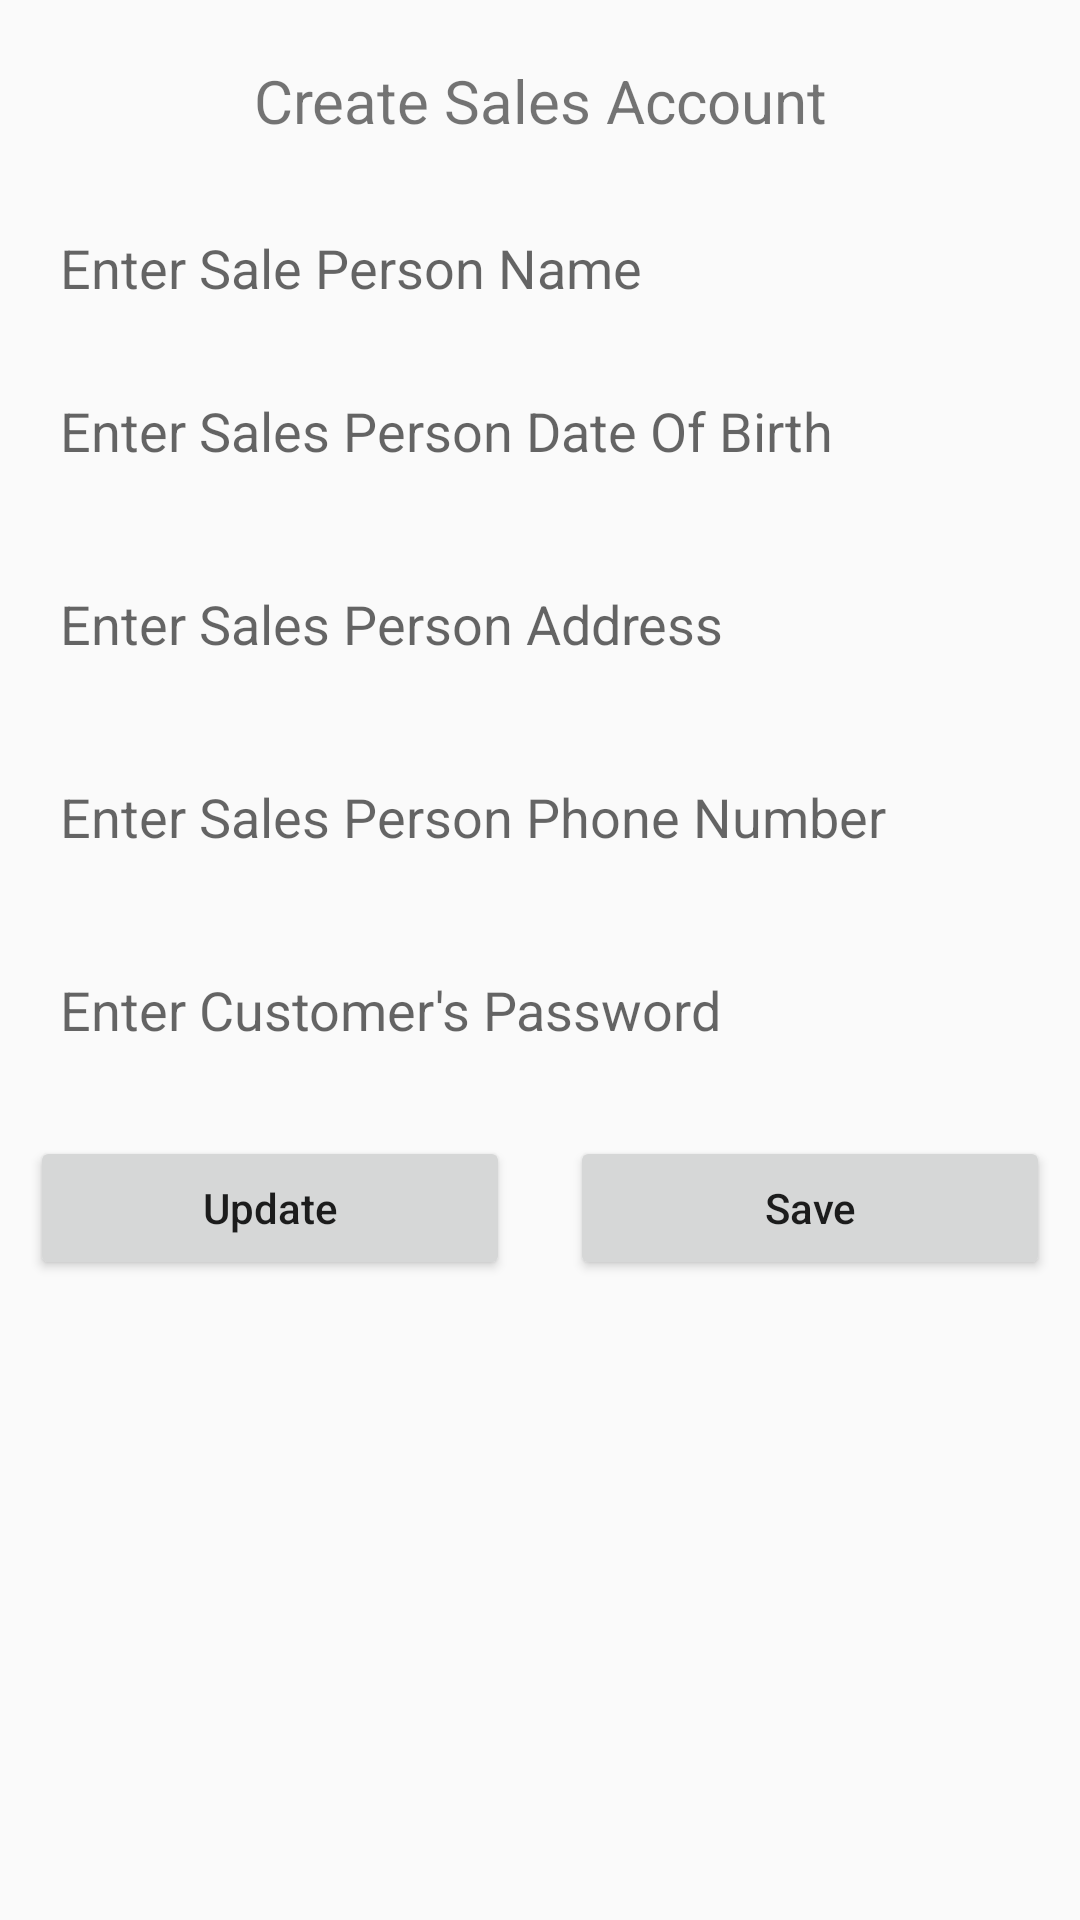

Layout XML and referenced resources for this Android screen:
<!-- AndroidManifest.xml: application theme AppTheme -->
<!-- res/layout/fragment_sales.xml -->
<?xml version="1.0" encoding="utf-8"?>
<FrameLayout xmlns:android="http://schemas.android.com/apk/res/android"
    xmlns:tools="http://schemas.android.com/tools"
    android:layout_width="match_parent"
    android:layout_height="match_parent"
    tools:context=".Activities.Fragments.SalesFragment">

    
   <include layout="@layout/sales"/>

</FrameLayout>
<!-- res/layout/sales.xml (included above) -->
<?xml version="1.0" encoding="utf-8"?>
<LinearLayout
    android:orientation="vertical"
    xmlns:android="http://schemas.android.com/apk/res/android" android:layout_width="match_parent"
    android:layout_height="match_parent">


    <TextView
        android:layout_marginTop="20dp"
        android:textSize="20sp"
        android:textAlignment="center"
        android:layout_width="match_parent"
        android:layout_height="wrap_content"
        android:text="Create Sales Account"
        android:textAllCaps="false"/>

    <EditText
        android:id="@+id/salesName"
        android:hint="Enter Sale Person Name"
        android:layout_width="match_parent"
        android:layout_height="wrap_content"
        android:padding="10dp"
        android:layout_marginRight="10dp"
        android:layout_marginLeft="10dp"
        android:layout_marginTop="20dp"
        android:background="@drawable/custom_edittext_form_background"/>



    <EditText
        android:id="@+id/salePersonDOB"
        android:hint="Enter Sales Person Date Of Birth"
        android:layout_width="match_parent"
        android:layout_height="wrap_content"
        android:padding="10dp"
        android:layout_margin="10dp"
        android:background="@drawable/custom_edittext_form_background"/>

    <EditText
        android:id="@+id/SalePersonAddress"
        android:hint="Enter Sales Person Address"
        android:layout_width="match_parent"
        android:layout_height="wrap_content"
        android:padding="10dp"
        android:layout_margin="10dp"
        android:background="@drawable/custom_edittext_form_background"/>

    <EditText
        android:id="@+id/salePersonPhone"
        android:hint="Enter Sales Person Phone Number"
        android:layout_width="match_parent"
        android:layout_height="wrap_content"
        android:padding="10dp"
        android:layout_margin="10dp"
        android:background="@drawable/custom_edittext_form_background"/>

    <EditText
        android:id="@+id/salesPersonPassword"
        android:hint="Enter Customer's Password"
        android:layout_width="match_parent"
        android:layout_height="wrap_content"
        android:padding="10dp"
        android:layout_margin="10dp"
        android:background="@drawable/custom_edittext_form_background"/>

    <LinearLayout
        android:weightSum="10"
        android:orientation="horizontal"
        android:layout_width="match_parent"
        android:layout_height="wrap_content">

        <Button
            android:id="@+id/salesUpdate"
            android:textAllCaps="false"
            android:text="Update"
            android:layout_weight="5"
            android:layout_width="match_parent"
            android:layout_height="wrap_content"
            android:layout_margin="10dp"
            android:padding="10dp"/>

        <Button
            android:id="@+id/salesSave"
            android:textAllCaps="false"
            android:text="Save"
            android:layout_weight="5"
            android:layout_width="match_parent"
            android:layout_height="wrap_content"
            android:layout_margin="10dp"
            android:padding="10dp"/>

    </LinearLayout>

</LinearLayout>
<!-- resources referenced by this layout -->
<resources>
  <style name="AppTheme" parent="Theme.AppCompat.Light.NoActionBar">
          
          
          <item name="colorPrimary">#4A69FF</item>
          <item name="colorPrimaryDark">@color/colorPrimaryDark</item>
          <item name="colorAccent">@color/colorAccent</item>
      </style>
  <color name="colorPrimaryDark">#00574B</color>
  <color name="colorAccent">#D81B60</color>
</resources>
